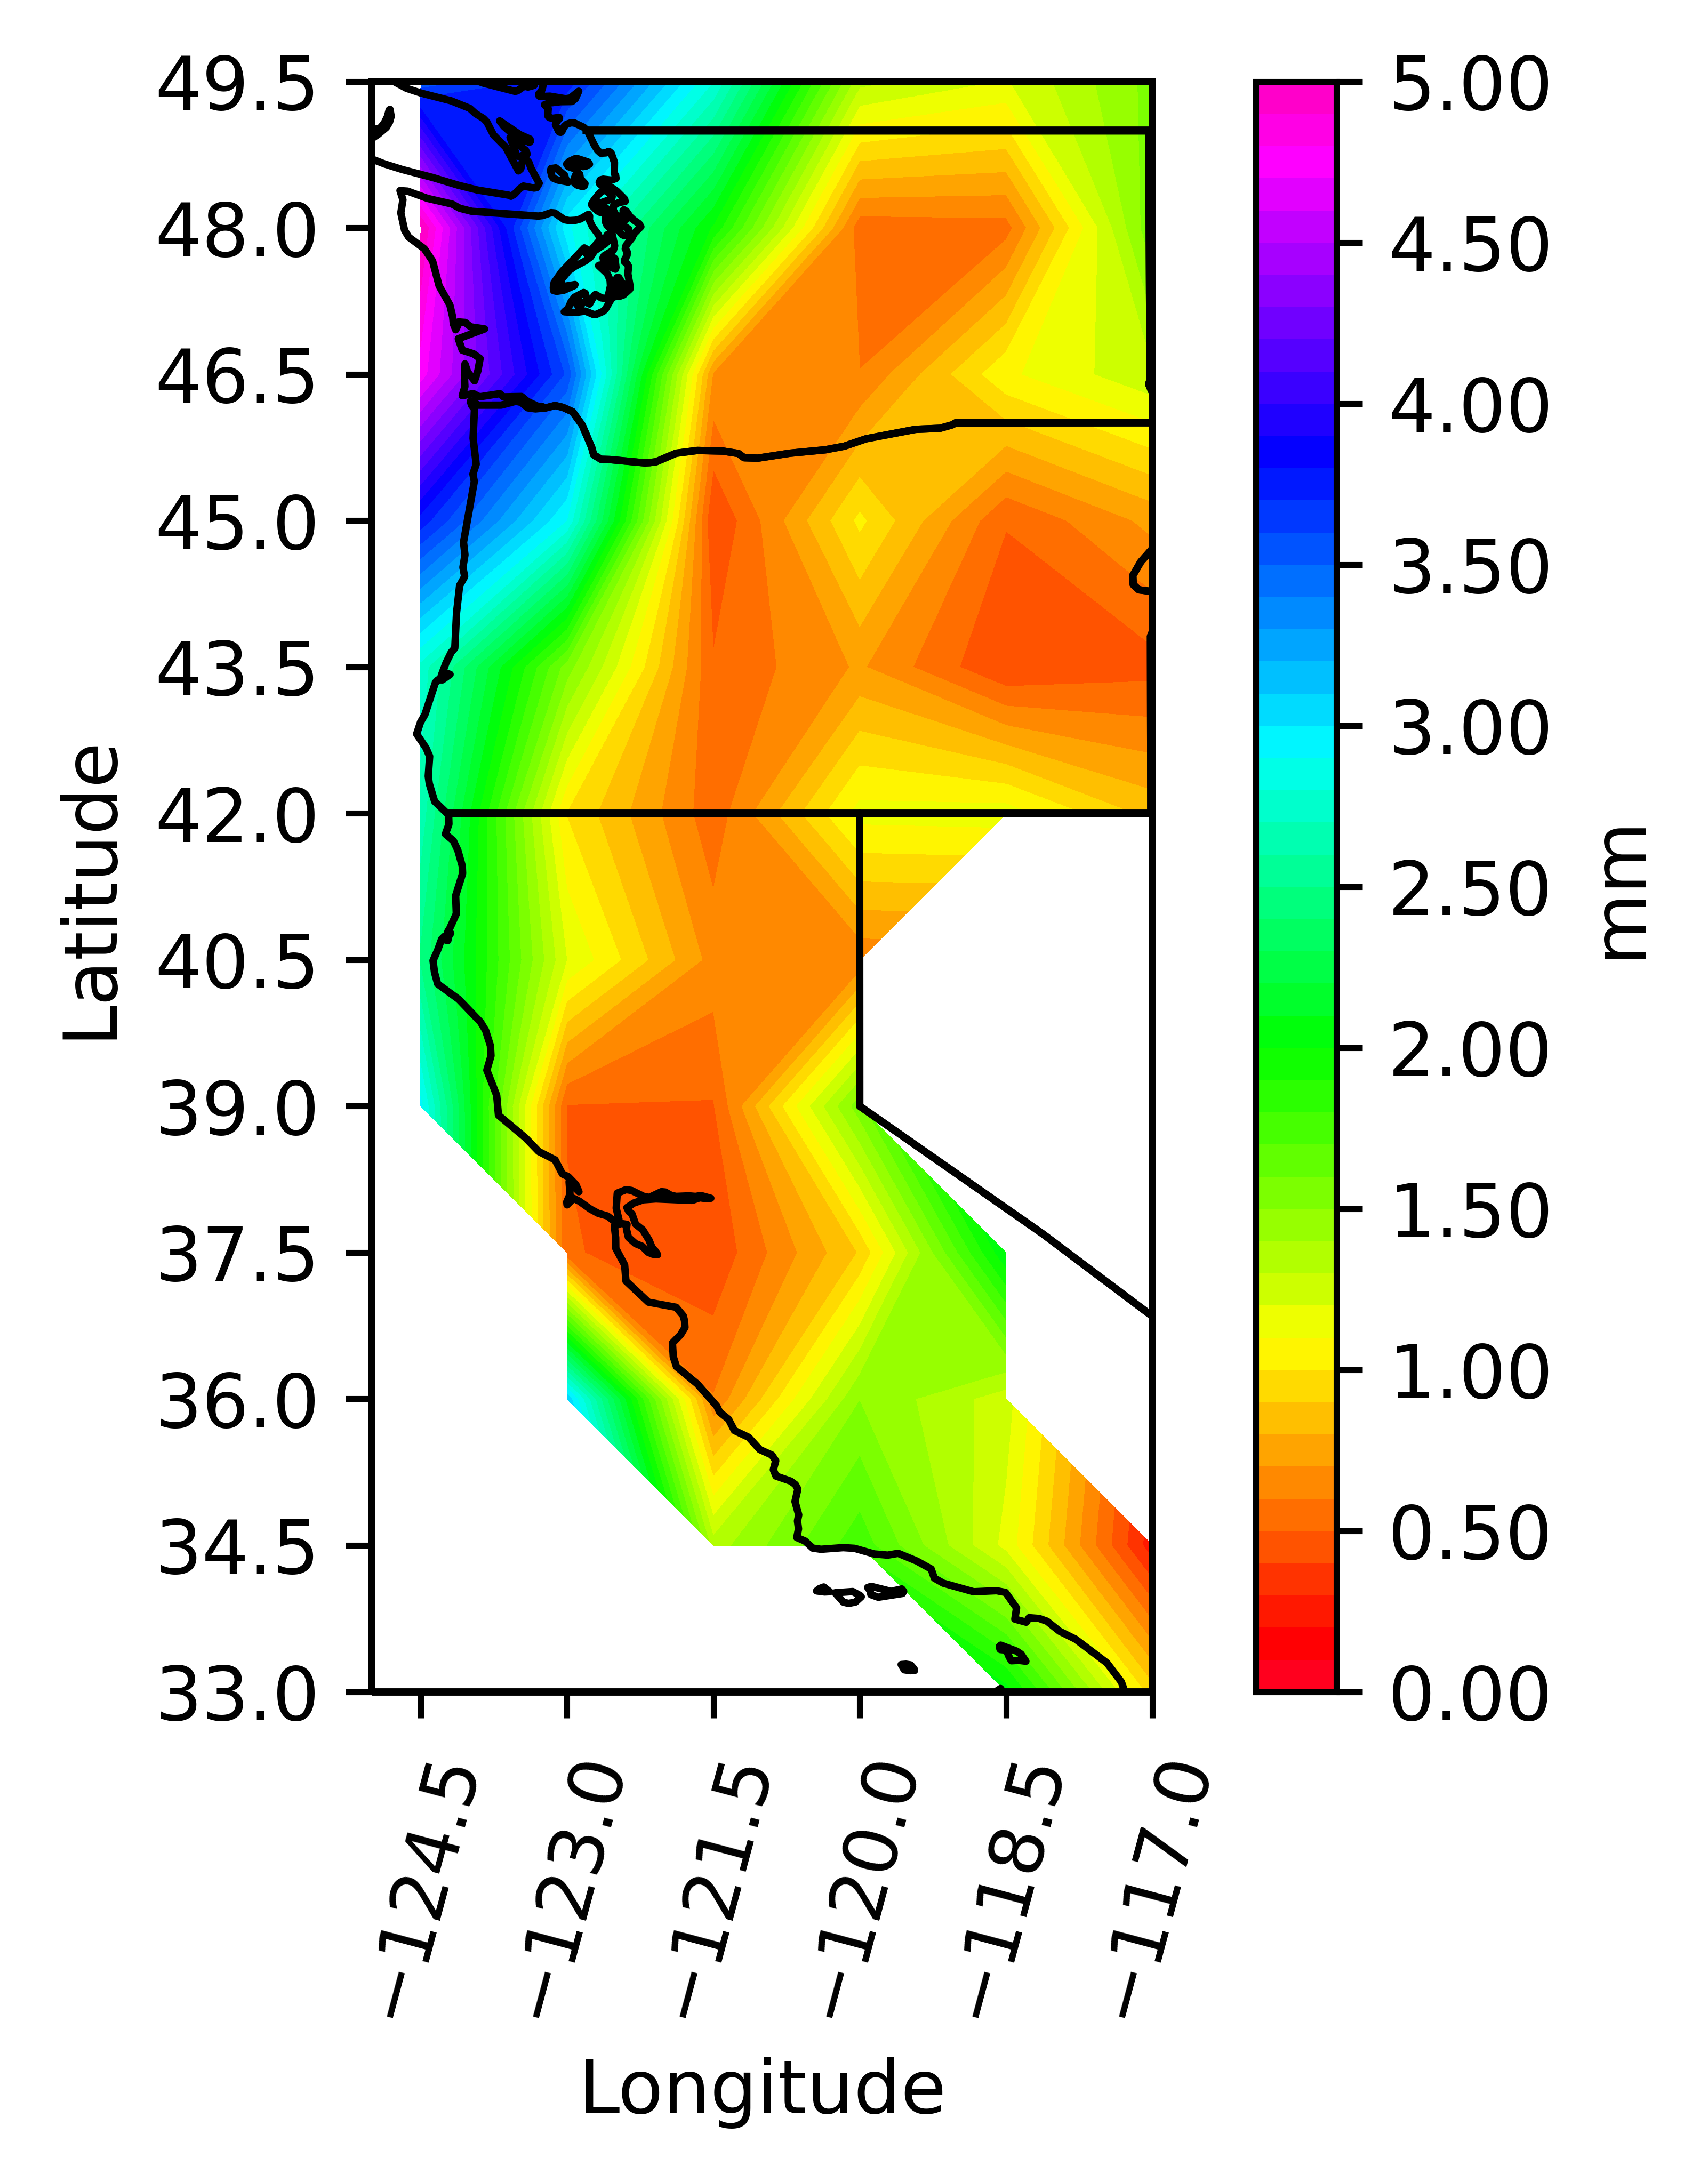

The table this chart was drawn from, first rows:
3.53, 3.76, 2.80, 1.33, 1.19, 1.53, 1.87
5.01, 2.93, 1.98, 0.54, 0.56, 1.58, 2.38
4.75, 3.58, 0.69, 0.60, 1.08, 1.28, 2.30
3.76, 2.90, 0.40, 1.02, 0.51, 0.73, 1.80
2.77, 1.55, 0.51, 0.71, 0.40, 0.46, 0.67
2.66, 0.99, 0.54, 1.14, 1.15, 0.86, 1.40
2.48, 1.20, 0.66, 0.62, -1.00, -1.00, -1.00
2.93, 0.49, 0.49, 1.56, -1.00, -1.00, -1.00
-1.00, 0.51, 0.42, 0.91, 2.09, -1.00, -1.00
-1.00, 3.08, 0.61, 1.50, 1.24, -1.00, -1.00
-1.00, -1.00, 1.35, 1.76, 1.17, 0.24, 0.57
-1.00, -1.00, -1.00, -1.00, 2.04, 0.94, 1.90
